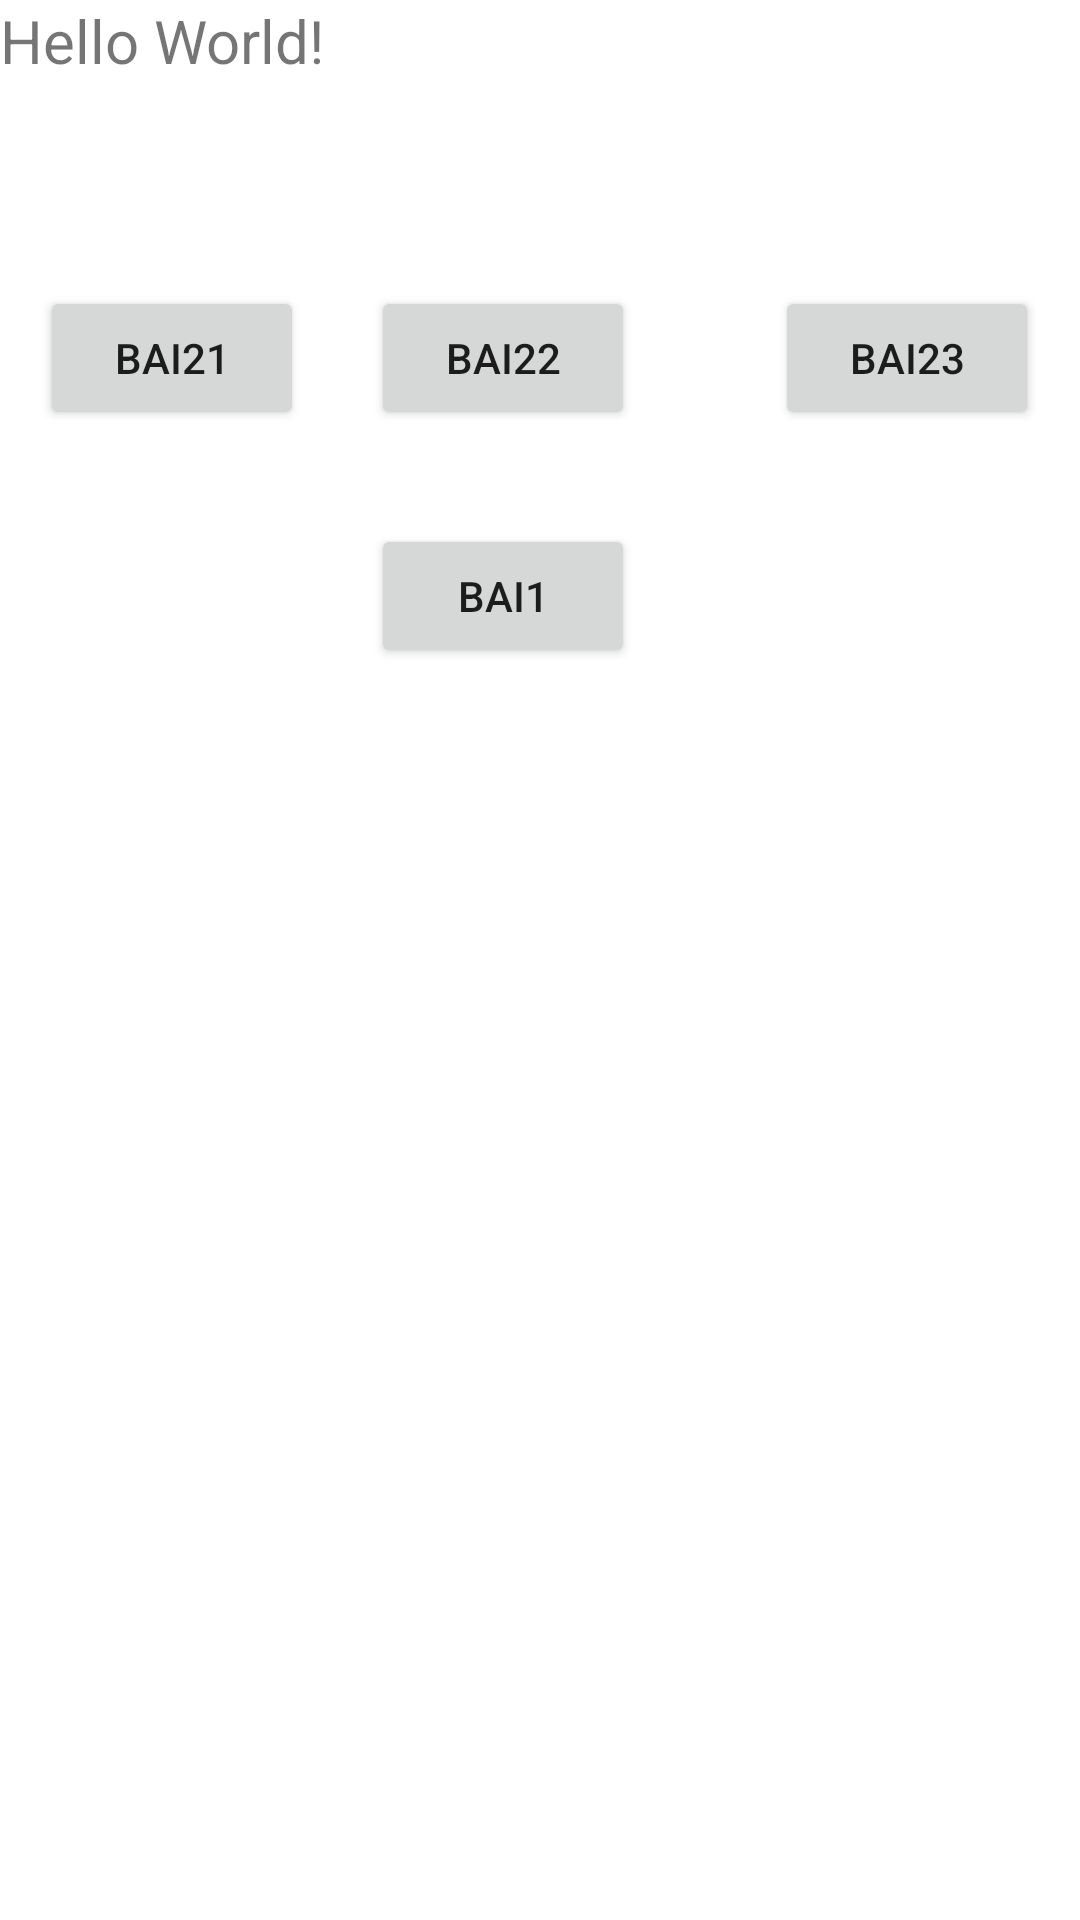

Write the Android layout XML for this screen, with the resource values it uses.
<!-- AndroidManifest.xml: application theme Theme.NguyenHoangTra_PH26979_Thi -->
<!-- res/layout/activity_main.xml -->
<?xml version="1.0" encoding="utf-8"?>
<androidx.constraintlayout.widget.ConstraintLayout xmlns:android="http://schemas.android.com/apk/res/android"
    xmlns:app="http://schemas.android.com/apk/res-auto"
    xmlns:tools="http://schemas.android.com/tools"
    android:layout_width="match_parent"
    android:layout_height="match_parent"
    tools:context=".MainActivity">

    <Button
        android:id="@+id/bai1"
        android:layout_width="wrap_content"
        android:layout_height="wrap_content"
        android:text="bai1"
        app:layout_constraintBottom_toBottomOf="parent"
        app:layout_constraintEnd_toEndOf="parent"
        app:layout_constraintHorizontal_bias="0.455"
        app:layout_constraintStart_toStartOf="parent"
        app:layout_constraintTop_toTopOf="parent"
        app:layout_constraintVertical_bias="0.295" />

    <TextView
        android:id="@+id/textView"
        android:layout_width="match_parent"
        android:layout_height="50dp"
        android:text="Hello World!"
        android:textSize="20dp"
        app:layout_constraintBottom_toBottomOf="parent"
        app:layout_constraintEnd_toEndOf="parent"
        app:layout_constraintHorizontal_bias="1.0"
        app:layout_constraintStart_toStartOf="parent"
        app:layout_constraintTop_toTopOf="parent"
        app:layout_constraintVertical_bias="0.0" />

    <Button
        android:id="@+id/bai21"
        android:layout_width="wrap_content"
        android:layout_height="wrap_content"
        android:text="bai21"
        app:layout_constraintBottom_toBottomOf="parent"
        app:layout_constraintEnd_toEndOf="parent"
        app:layout_constraintHorizontal_bias="0.049"
        app:layout_constraintStart_toStartOf="parent"
        app:layout_constraintTop_toTopOf="parent"
        app:layout_constraintVertical_bias="0.161" />

    <Button
        android:id="@+id/bai23"
        android:layout_width="wrap_content"
        android:layout_height="wrap_content"
        android:text="bai23"
        app:layout_constraintBottom_toBottomOf="parent"
        app:layout_constraintEnd_toEndOf="parent"
        app:layout_constraintHorizontal_bias="0.95"
        app:layout_constraintStart_toStartOf="parent"
        app:layout_constraintTop_toTopOf="parent"
        app:layout_constraintVertical_bias="0.161" />

    <Button
        android:id="@+id/bai22"
        android:layout_width="wrap_content"
        android:layout_height="wrap_content"
        android:text="bai22"
        app:layout_constraintBottom_toBottomOf="parent"
        app:layout_constraintEnd_toEndOf="parent"
        app:layout_constraintHorizontal_bias="0.455"
        app:layout_constraintStart_toStartOf="parent"
        app:layout_constraintTop_toTopOf="parent"
        app:layout_constraintVertical_bias="0.161" />

</androidx.constraintlayout.widget.ConstraintLayout>
<!-- resources referenced by this layout -->
<resources>
  <style name="Theme.NguyenHoangTra_PH26979_Thi" parent="Theme.MaterialComponents.DayNight.DarkActionBar">
          
          <item name="colorPrimary">@color/purple_500</item>
          <item name="colorPrimaryVariant">@color/purple_700</item>
          <item name="colorOnPrimary">@color/white</item>
          
          <item name="colorSecondary">@color/teal_200</item>
          <item name="colorSecondaryVariant">@color/teal_700</item>
          <item name="colorOnSecondary">@color/black</item>
          
          <item name="android:statusBarColor">?attr/colorPrimaryVariant</item>
          
      </style>
  <!-- not gathered from this repository: default colours our renderer supplied (Android Studio template values) -->
  <color name="purple_500">#FF6200EE</color>
  <color name="purple_700">#FF3700B3</color>
  <color name="teal_200">#FF03DAC5</color>
  <color name="teal_700">#FF018786</color>
  <color name="black">#FF000000</color>
  <color name="white">#FFFFFFFF</color>
</resources>
